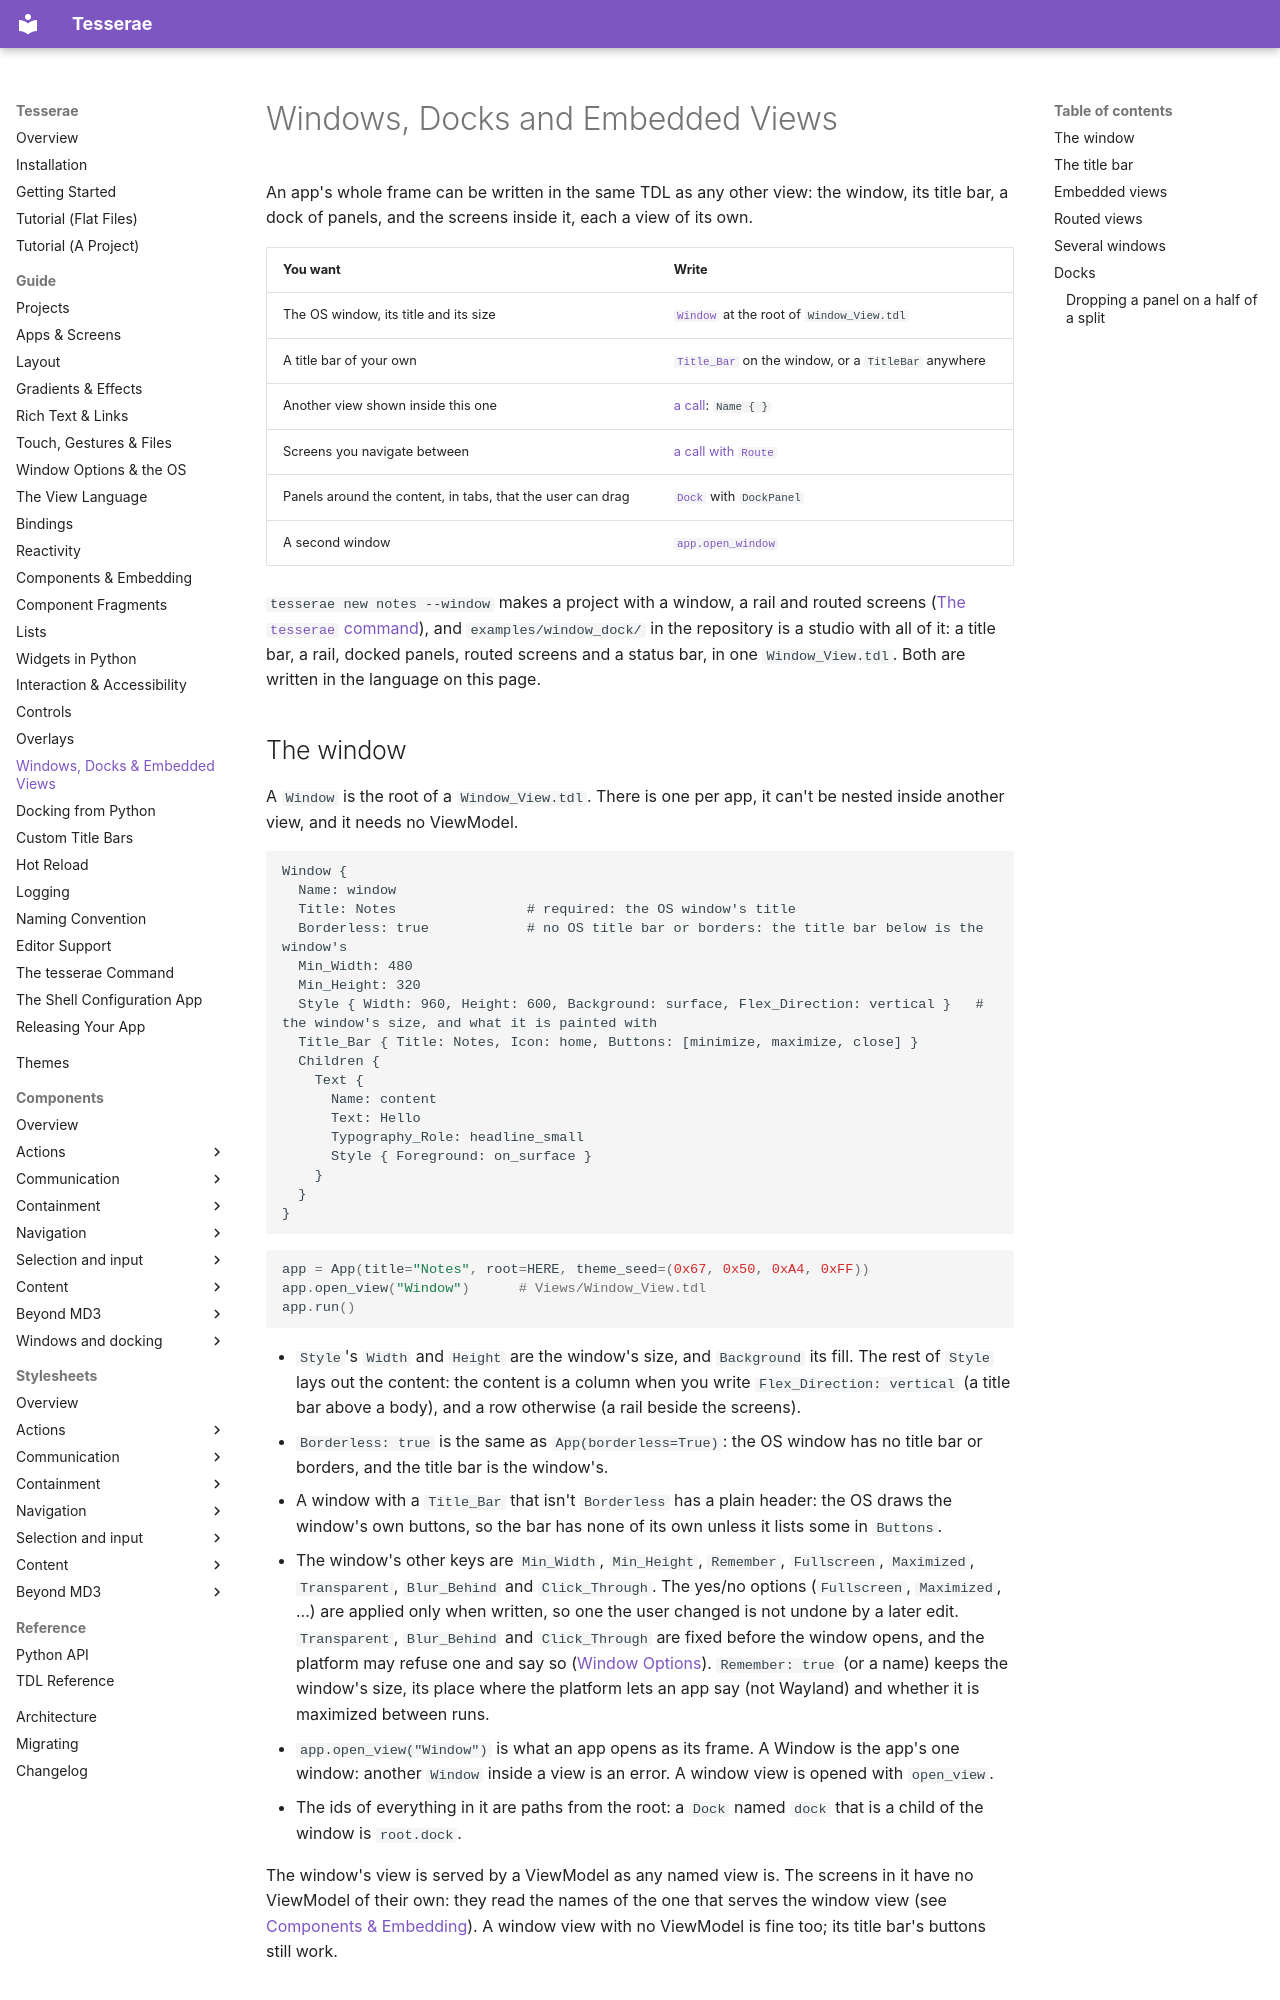

repository: mindderivative/tess-ui · page: guide/windows-and-docks/index.html · generator: mkdocs

# Windows, Docks and Embedded Views

An app's whole frame can be written in the same TDL as any other view: the window, its title bar, a dock of panels, and the
screens inside it, each a view of its own.

| You want | Write |
| --- | --- |
| The OS window, its title and its size | [`Window`](#the-window) at the root of `Window_View.tdl` |
| A title bar of your own | [`Title_Bar`](#the-title-bar) on the window, or a `TitleBar` anywhere |
| Another view shown inside this one | [a call](#embedded-views): `Name { }` |
| Screens you navigate between | [a call with `Route`](#routed-views) |
| Panels around the content, in tabs, that the user can drag | [`Dock`](#docks) with `DockPanel` |
| A second window | [`app.open_window`](#several-windows) |

`tesserae new notes --window` makes a project with a window, a rail and routed screens ([The `tesserae` command](cli.md)), and
`examples/window_dock/` in the repository is a studio with all of it: a title bar, a rail, docked panels, routed screens and a status
bar, in one `Window_View.tdl`. Both are written in the language on this page.

## The window

A `Window` is the root of a `Window_View.tdl`. There is one per app, it can't be nested inside another view, and it
needs no ViewModel.

```tdl
Window {
  Name: window
  Title: Notes                # required: the OS window's title
  Borderless: true            # no OS title bar or borders: the title bar below is the window's
  Min_Width: 480
  Min_Height: 320
  Style { Width: 960, Height: 600, Background: surface, Flex_Direction: vertical }   # the window's size, and what it is painted with
  Title_Bar { Title: Notes, Icon: home, Buttons: [minimize, maximize, close] }
  Children {
    Text {
      Name: content
      Text: Hello
      Typography_Role: headline_small
      Style { Foreground: on_surface }
    }
  }
}
```

```python
app = App(title="Notes", root=HERE, theme_seed=(0x67, 0x50, 0xA4, 0xFF))
app.open_view("Window")      # Views/Window_View.tdl
app.run()
```

- `Style`'s `Width` and `Height` are the window's size, and `Background` its fill. The rest of `Style` lays out the content: the
  content is a column when you write `Flex_Direction: vertical` (a title bar above a body), and a row otherwise (a rail beside the
  screens).
- `Borderless: true` is the same as `App(borderless=True)`: the OS window has no title bar or borders, and the title bar is
  the window's.
- A window with a `Title_Bar` that isn't `Borderless` has a plain header: the OS draws the window's own buttons, so the bar has none of
  its own unless it lists some in `Buttons`.
- The window's other keys are `Min_Width`, `Min_Height`, `Remember`, `Fullscreen`, `Maximized`, `Transparent`, `Blur_Behind` and
  `Click_Through`. The yes/no options (`Fullscreen`, `Maximized`, ...) are applied only when written, so one the user changed is not undone by a later
  edit. `Transparent`, `Blur_Behind` and `Click_Through` are fixed before the window opens, and the platform may refuse one and
  say so ([Window Options](window-options.md)). `Remember: true` (or a name) keeps the window's size, its place where the platform lets
  an app say (not Wayland) and whether it is maximized between runs.
- `app.open_view("Window")` is what an app opens as its frame. A Window is the app's one window: another `Window` inside a
  view is an error. A window view is opened with `open_view`.
- The ids of everything in it are paths from the root: a `Dock` named `dock` that is a child of the window is `root.dock`.

The window's view is served by a ViewModel as any named view is. The screens in it have no ViewModel of their own: they read the names
of the one that serves the window view (see [Components & Embedding](components.md)). A window view with no ViewModel is fine too; its
title bar's buttons still work.
